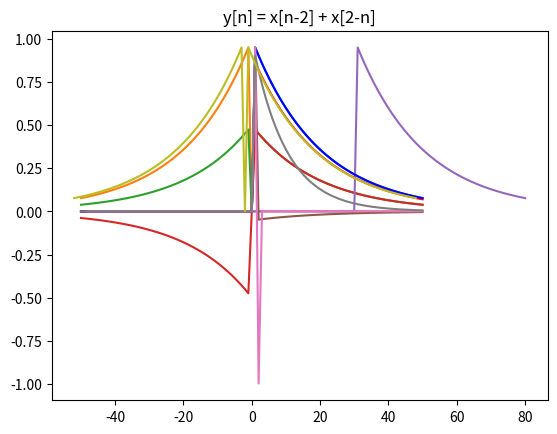

The script that saved this image:
#!/usr/bin/env python3
# -*- coding: utf-8 -*-
"""
Created on Fri Aug 16 22:22:06 2019

[redacted]
"""


import numpy as np
import matplotlib.pyplot as plt
import scipy.signal as sg
from math import ceil , floor
n=101
N = np.linspace(-(n//2) , n//2 , n)
zeropointer = n/2
#Signal = np.random.normal(0 , 2 , n)
Signal = 0.95**N*np.heaviside(N,0)

plt.plot(N , Signal)
plt.title("Signal")
plt.show()

#y[n] = x[-n]
def Inv(Signal):
    return Signal[::-1]

plt.plot(N , Inv(Signal))
plt.title("Inverted Signal")
plt.show()

#Generating even part
def Even(Signal):
    return (Inv(Signal) + Signal)/2


plt.plot(N , Even(Signal))
plt.title("Even")
plt.show()

#Generating odd part
def Odd(Signal):
    return (-Inv(Signal) + Signal)/2

plt.plot(N , Odd(Signal))
plt.title("Odd")
plt.show()


#Time delayed
def delay(A,d):
    k = A.size
    l = n+d
    return  np.linspace(-(n//2) , n//2 +d , l ) , np.append(np.zeros(d) , A) 

Delay = 0    
k = n+Delay
N1 , Delayed = delay(Signal , 30)
plt.plot(N1 , Delayed)
plt.title("Delayed")
plt.show()

def mas(signal , m):
    s = signal.size + m 
   
    y = np.zeros(s)
    for i in range(m):
        
        sig = delay(signal,i)[1]
       
        sig = np.pad(sig,(m-i,0),mode='constant',constant_values=0)
        
        y += sig
    
    y *= 1/(m+1)
    return y[m::]



M = mas(Signal , 10)
plt.plot(N , M , 'r')
plt.plot(N , Signal , 'blue')
plt.title("Moving Average System")
plt.show()        
        

def BackwardDifference(Signal):
    k = Signal
    k = k[1:] - k[:k.size-1]
        
    return k

plt.plot(N[1:] , BackwardDifference(Signal))
plt.title("BackwardDifference")
plt.show()   


def difference(Signal):
    k = Signal
    k = k[2:] -2*k[1:k.size-1] + k[:k.size-2]
    return k
    
plt.plot(N[2:] , difference(Signal))
plt.title("Difference")
plt.show()  

def squarer(Signal):
    k = Signal
    k = k**2
    return k
    
plt.plot(N , squarer(Signal))
plt.title("Squarer")
plt.show()  

def system(Signal):
    k = Signal
    k = k + k[::-1]
    return k
    
plt.plot(N - 2 , system(Signal))
plt.title("y[n] = x[n-2] + x[2-n]")
plt.show()  